Image classification data set "data_split" (setiawanadekaputrajaya/Klasifikasi_Penyakit-Daun-Padi on GitHub). Class labels (3): bacterial leaf blight, brown spot, leaf scald.

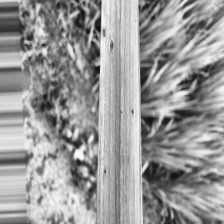
Label: brown spot

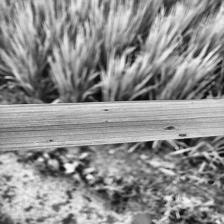
Label: brown spot

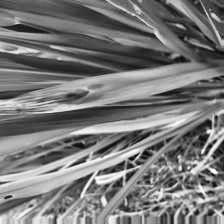
Label: leaf scald

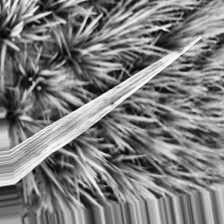
Label: bacterial leaf blight

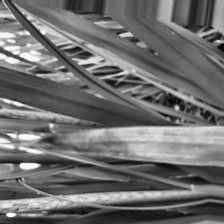
Label: leaf scald

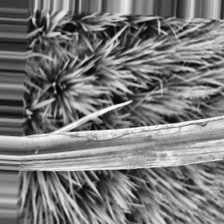
Label: bacterial leaf blight
